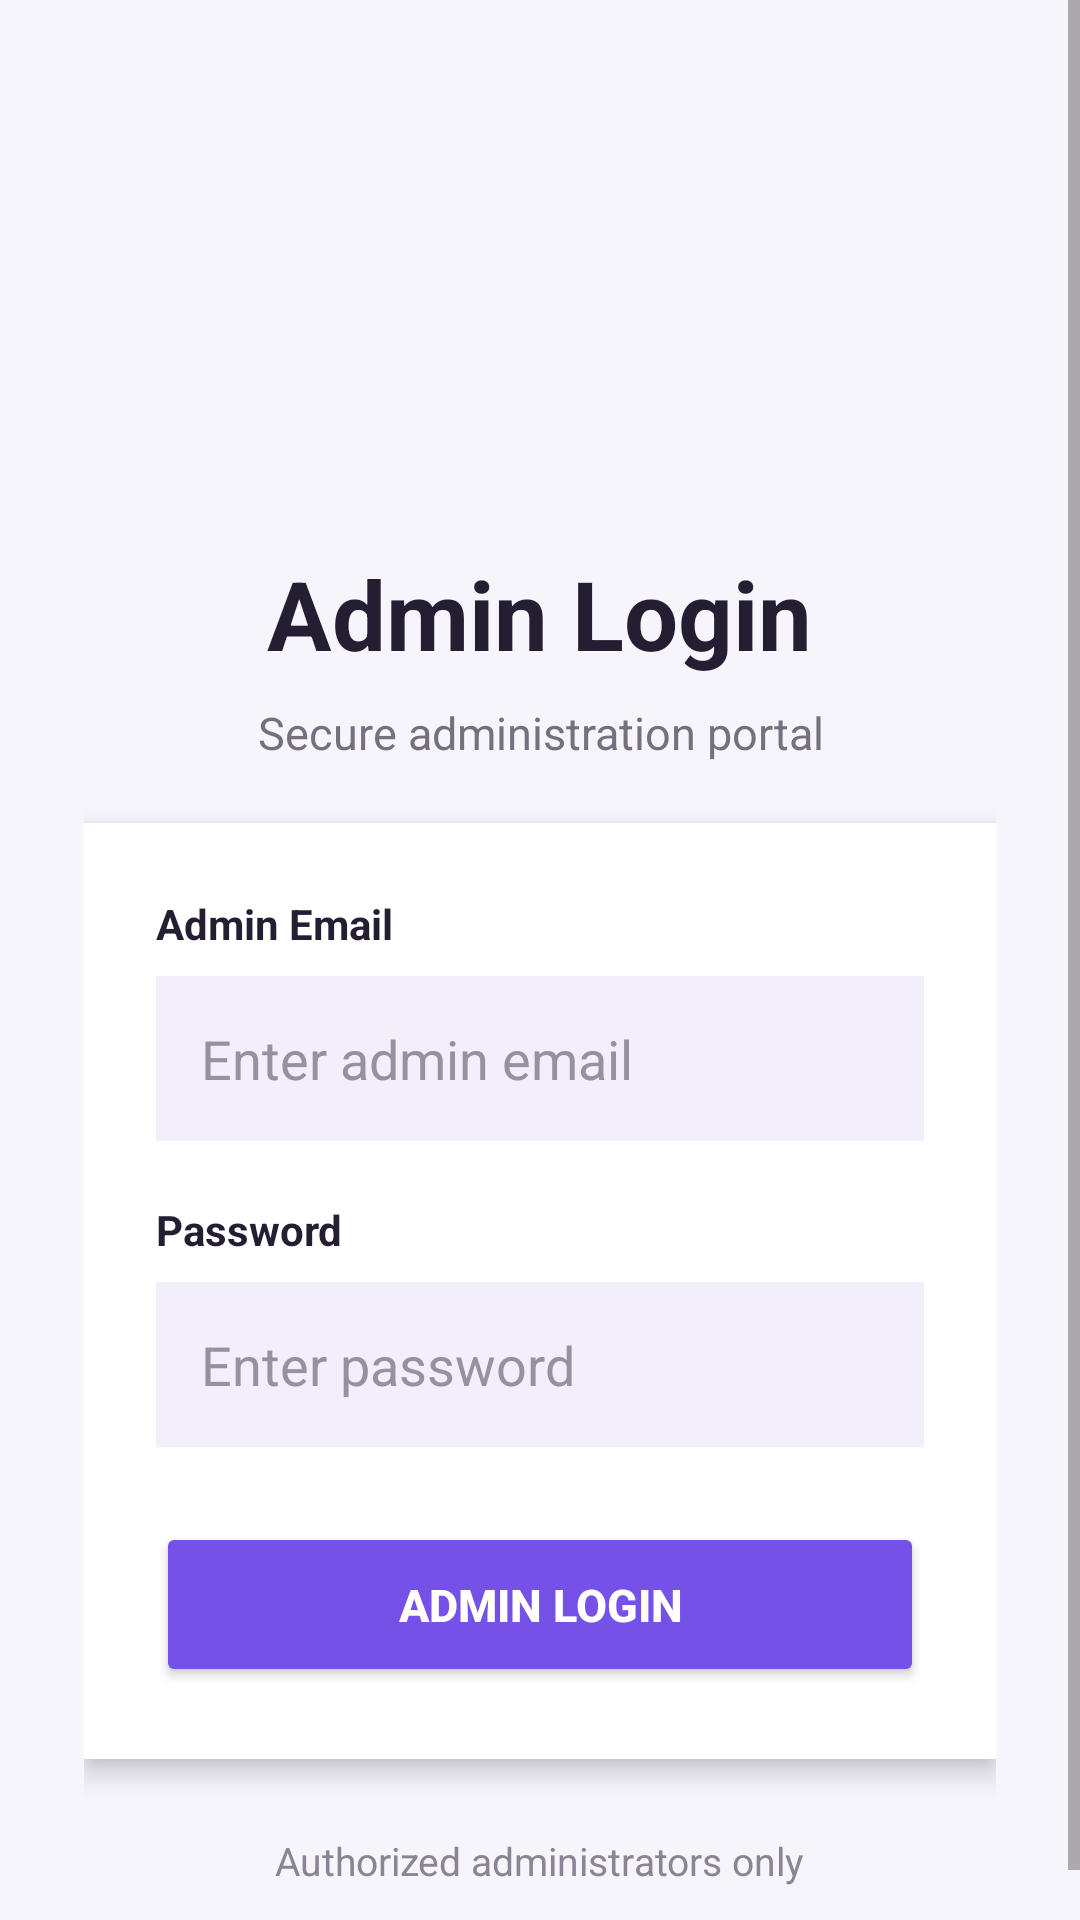

Layout XML and referenced resources for this Android screen:
<!-- AndroidManifest.xml: application theme Theme.ArshithConnect -->
<!-- res/layout/activity_admin_login.xml -->
<?xml version="1.0" encoding="utf-8"?>
<ScrollView
    xmlns:android="http://schemas.android.com/apk/res/android"
    android:layout_width="match_parent"
    android:layout_height="match_parent"
    android:background="#F7F5FC"
    android:fillViewport="true">

    <LinearLayout
        android:layout_width="match_parent"
        android:layout_height="wrap_content"
        android:orientation="vertical"
        android:padding="28dp"
        android:gravity="center_horizontal">

        

        <ImageView
            android:id="@+id/imgArshithLogo"
            android:layout_width="250dp"
            android:layout_height="125dp"
            android:layout_marginTop="25dp"
            android:adjustViewBounds="true"
            android:scaleType="fitCenter"
            android:src="@drawable/arshith_connect_logo1"
            android:contentDescription="Arshith Connect Logo" />

        

        <TextView
            android:layout_width="wrap_content"
            android:layout_height="wrap_content"
            android:layout_marginTop="5dp"
            android:text="Admin Login"
            android:textColor="#251E32"
            android:textSize="32sp"
            android:textStyle="bold"/>

        

        <TextView
            android:layout_width="wrap_content"
            android:layout_height="wrap_content"
            android:layout_marginTop="8dp"
            android:gravity="center"
            android:text="Secure administration portal"
            android:textColor="#756F7F"
            android:textSize="15sp"/>

        

        <LinearLayout
            android:layout_width="match_parent"
            android:layout_height="wrap_content"
            android:layout_marginTop="20dp"
            android:background="#FFFFFF"
            android:elevation="5dp"
            android:orientation="vertical"
            android:padding="24dp">

            

            <TextView
                android:layout_width="wrap_content"
                android:layout_height="wrap_content"
                android:text="Admin Email"
                android:textColor="#251E32"
                android:textSize="14sp"
                android:textStyle="bold"/>

            

            <EditText
                android:id="@+id/etAdminEmail"
                android:layout_width="match_parent"
                android:layout_height="55dp"
                android:layout_marginTop="8dp"
                android:background="#F2EFFA"
                android:hint="Enter admin email"
                android:inputType="textEmailAddress"
                android:paddingStart="15dp"
                android:paddingEnd="15dp"
                android:textColor="#251E32"
                android:textColorHint="#96909F"/>

            

            <TextView
                android:layout_width="wrap_content"
                android:layout_height="wrap_content"
                android:layout_marginTop="20dp"
                android:text="Password"
                android:textColor="#251E32"
                android:textSize="14sp"
                android:textStyle="bold"/>

            

            <EditText
                android:id="@+id/etAdminPassword"
                android:layout_width="match_parent"
                android:layout_height="55dp"
                android:layout_marginTop="8dp"
                android:background="#F2EFFA"
                android:hint="Enter password"
                android:inputType="textPassword"
                android:paddingStart="15dp"
                android:paddingEnd="15dp"
                android:textColor="#251E32"
                android:textColorHint="#96909F"/>

            

            <Button
                android:id="@+id/btnAdminLogin"
                android:layout_width="match_parent"
                android:layout_height="55dp"
                android:layout_marginTop="25dp"
                android:backgroundTint="#7651E8"
                android:text="ADMIN LOGIN"
                android:textColor="#FFFFFF"
                android:textSize="15sp"
                android:textStyle="bold"/>

            

            <ProgressBar
                android:id="@+id/progressBar"
                android:layout_width="wrap_content"
                android:layout_height="wrap_content"
                android:layout_gravity="center"
                android:layout_marginTop="18dp"
                android:visibility="gone"/>

        </LinearLayout>

        

        <TextView
            android:layout_width="wrap_content"
            android:layout_height="wrap_content"
            android:layout_marginTop="25dp"
            android:gravity="center"
            android:text="Authorized administrators only"
            android:textColor="#8B8495"
            android:textSize="13sp"/>

    </LinearLayout>

</ScrollView>
<!-- resources referenced by this layout -->
<resources>
  <style name="Theme.ArshithConnect" parent="Theme.MaterialComponents.Light.NoActionBar" />
</resources>
